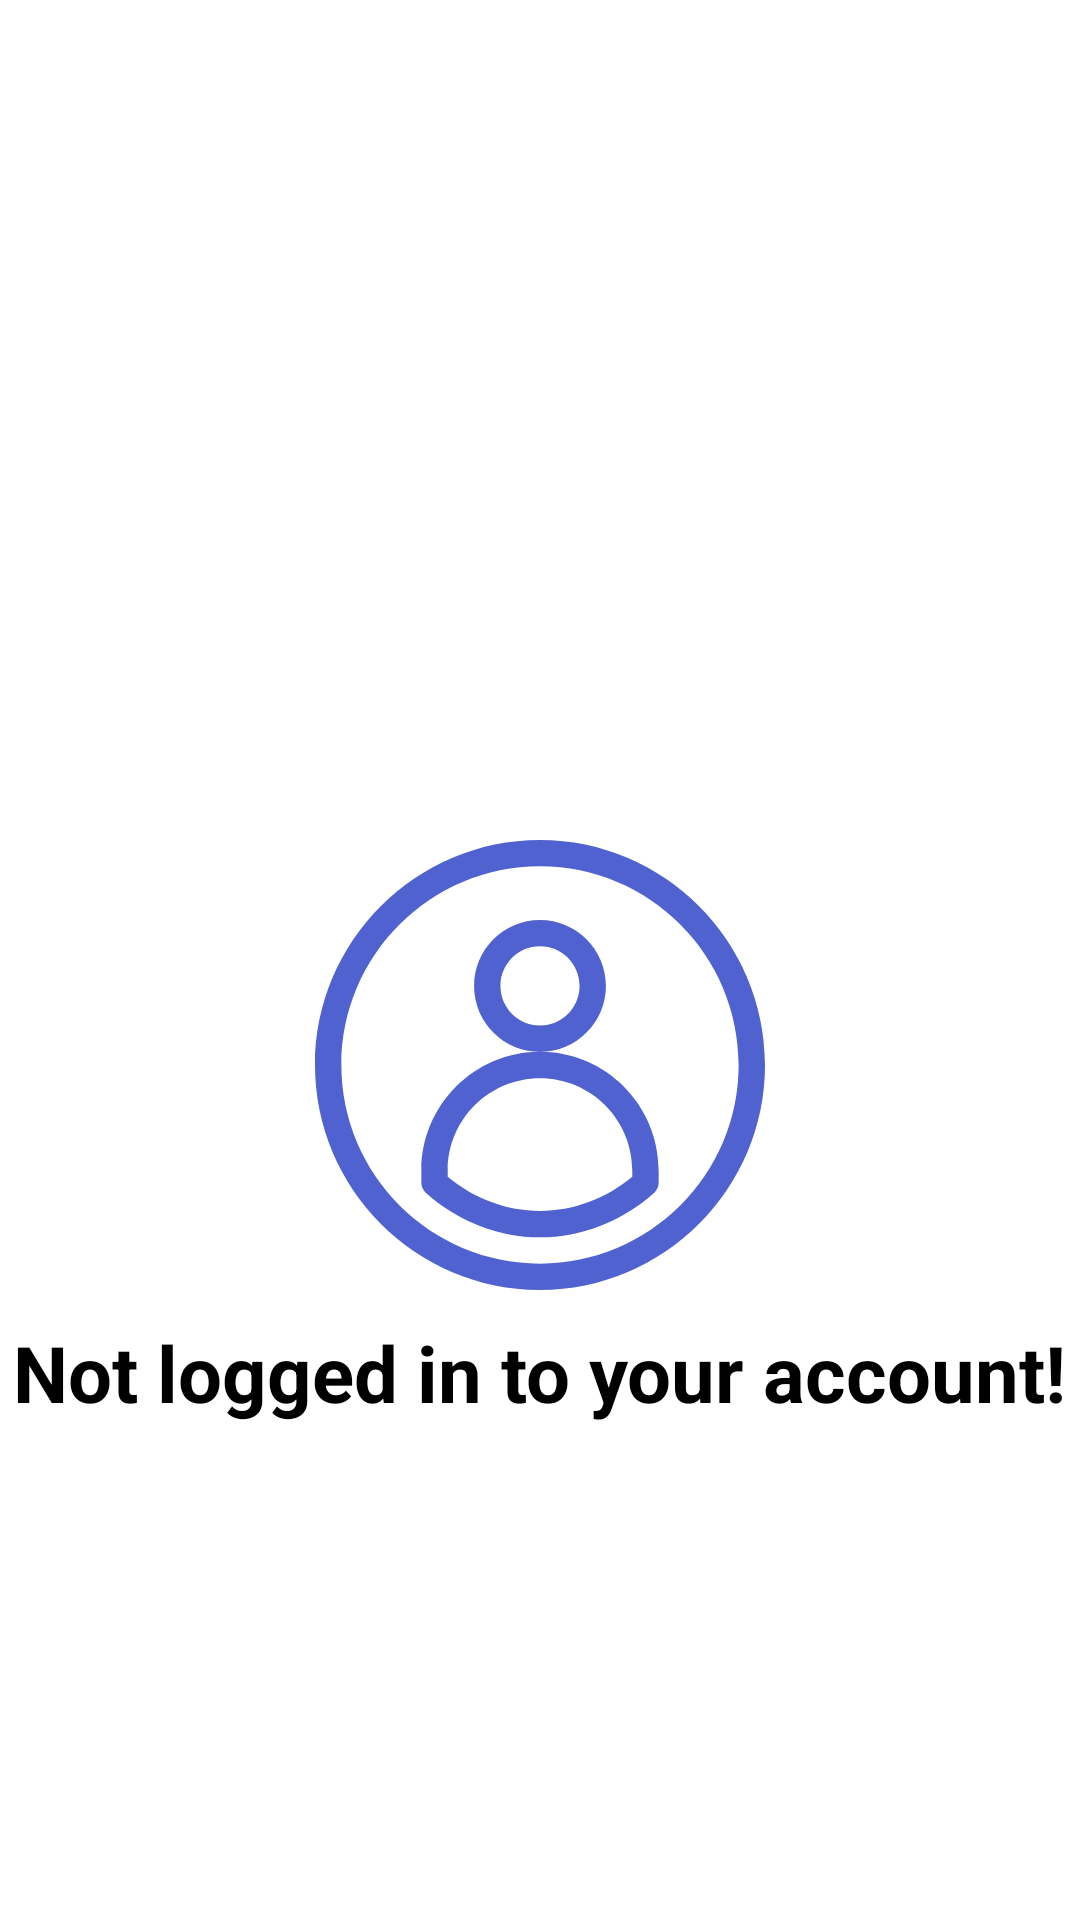

Write the Android layout XML for this screen, with the resource values it uses.
<!-- AndroidManifest.xml: application theme Theme.Walls -->
<!-- res/layout/fragment_empty_user_profile.xml -->
<?xml version="1.0" encoding="utf-8"?>
<LinearLayout xmlns:android="http://schemas.android.com/apk/res/android"
    android:layout_width="match_parent"
    android:layout_height="match_parent"
    android:animateLayoutChanges="true"
    android:orientation="vertical">

    <ImageView
        android:layout_width="150dp"
        android:layout_height="150dp"
        android:layout_gravity="center_horizontal"
        android:layout_marginTop="280dp"
        android:src="@drawable/empty_user" />

    <TextView
        android:layout_width="wrap_content"
        android:layout_height="wrap_content"
        android:layout_gravity="center_horizontal"
        android:layout_marginTop="10dp"
        android:text="Not logged in to your account!"
        android:textColor="@color/black"
        android:textSize="26sp"
        android:textStyle="bold" />

</LinearLayout>
<!-- resources referenced by this layout -->
<resources>
  <color name="black">#FF000000</color>
  <!-- drawable empty_user (drawable) -->
  <vector xmlns:android="http://schemas.android.com/apk/res/android"
      xmlns:aapt="http://schemas.android.com/aapt"
      xmlns:tools="http://schemas.android.com/tools"
      android:width="512dp"
      android:height="512dp"
      android:viewportWidth="512"
      android:viewportHeight="512"
      tools:ignore="VectorRaster">
    <path
        android:pathData="m256,0c-140.957,0 -256,115.048 -256,256 0,140.957 115.049,256 256,256 140.959,0 256,-115.049 256,-256 0,-140.959 -115.049,-256 -256,-256zM256,482c-124.617,0 -226,-101.383 -226,-226s101.383,-226 226,-226 226,101.383 226,226 -101.383,226 -226,226zM331,166c0,-41.355 -33.645,-75 -75,-75s-75,33.645 -75,75 33.645,75 75,75 75,-33.645 75,-75zM256,211c-24.813,0 -45,-20.187 -45,-45s20.187,-45 45,-45 45,20.187 45,45 -20.187,45 -45,45zM256,241c-74.439,0 -135,60.561 -135,135v14.058c0,4.264 1.814,8.326 4.99,11.171 36.538,32.74 82.71,50.771 130.01,50.771 47.301,0 93.473,-18.031 130.01,-50.771 3.176,-2.845 4.99,-6.908 4.99,-11.171v-14.058c0,-74.439 -60.561,-135 -135,-135zM361,383.193c-30.172,25.072 -67.211,38.807 -105,38.807s-74.828,-13.735 -105,-38.807v-7.193c0,-57.897 47.103,-105 105,-105s105,47.103 105,105z">
      <aapt:attr name="android:fillColor">
        <gradient 
            android:startY="512"
            android:startX="256"
            android:endY="0"
            android:endX="256"
            android:type="linear">
          <item android:offset="0" android:color="#5061D0"/>
          <item android:offset="1" android:color="#5061D0"/>
        </gradient>
      </aapt:attr>
    </path>
  </vector>
  <style name="Theme.Walls" parent="Theme.MaterialComponents.DayNight.NoActionBar">
          
          <item name="colorPrimary">@color/purple_500</item>
          <item name="colorPrimaryVariant">@color/purple_700</item>
          <item name="colorOnPrimary">@color/white</item>
          
          <item name="colorSecondary">@color/blue</item>
          <item name="colorSecondaryVariant">@color/blue</item>
          <item name="colorOnSecondary">@color/black</item>
          
          <item name="android:statusBarColor">@android:color/transparent</item>
          <item name="android:windowLightStatusBar">true</item>
          
          <item name="android:navigationBarColor">@color/white</item>
      </style>
  <color name="purple_500">#FF6200EE</color>
  <color name="purple_700">#FF3700B3</color>
  <color name="white">#FFFFFFFF</color>
  <color name="blue">#5061D0</color>
</resources>
